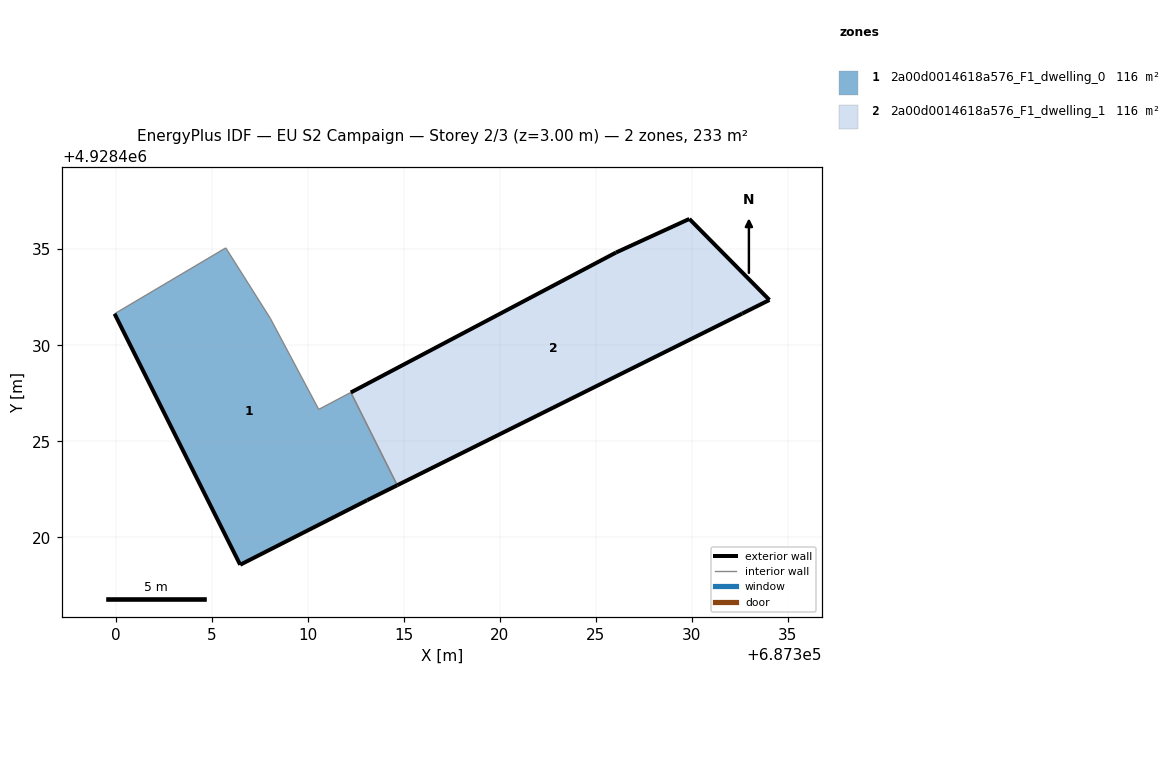
=== STOREY PLAN SPEC (per zone: floor XY polygon, exterior-wall plan segments, windows/doors) ===
zone 1: 2a00d0014618a576_F1_dwelling_0  (116.4 m²)
  floor: (687313.10, 4928421.93) (687314.67, 4928422.71) (687312.25, 4928427.54) (687310.58, 4928426.66) (687308.06, 4928431.40) (687305.74, 4928435.07) (687299.95, 4928431.64) (687306.49, 4928418.57)
  exterior wall: (687314.67, 4928422.71) – (687313.10, 4928421.93)  [1.8 m]
  exterior wall: (687313.10, 4928421.93) – (687306.49, 4928418.57)  [7.4 m]
  exterior wall: (687306.49, 4928418.57) – (687299.95, 4928431.64)  [14.6 m]
  interior walls: 5
zone 2: 2a00d0014618a576_F1_dwelling_1  (116.4 m²)
  floor: (687332.63, 4928431.65) (687334.05, 4928432.36) (687329.88, 4928436.58) (687326.06, 4928434.83) (687312.25, 4928427.54) (687314.67, 4928422.71)
  exterior wall: (687334.05, 4928432.36) – (687332.63, 4928431.65)  [1.6 m]
  exterior wall: (687332.63, 4928431.65) – (687314.67, 4928422.71)  [20.1 m]
  exterior wall: (687312.25, 4928427.54) – (687326.06, 4928434.83)  [15.6 m]
  exterior wall: (687326.06, 4928434.83) – (687329.88, 4928436.58)  [4.2 m]
  exterior wall: (687329.88, 4928436.58) – (687334.05, 4928432.36)  [5.9 m]
  interior walls: 1

=== DERIVED (storey summary) ===
Building: EU S2 Campaign
Storey: 2 of 3  (floor level z = 3.00 m)
Storey gross floor area: 232.8 m²
Zones on this storey: 2
  - 2a00d0014618a576_F1_dwelling_0: floor 116.4 m²; exterior wall 23.8 m (71.4 m²); WWR 0.0%
  - 2a00d0014618a576_F1_dwelling_1: floor 116.4 m²; exterior wall 47.4 m (142.2 m²); WWR 0.0%
Zone adjacency (shared interzone walls):
  - 2a00d0014618a576_F1_dwelling_0 ↔ 2a00d0014618a576_F1_dwelling_1